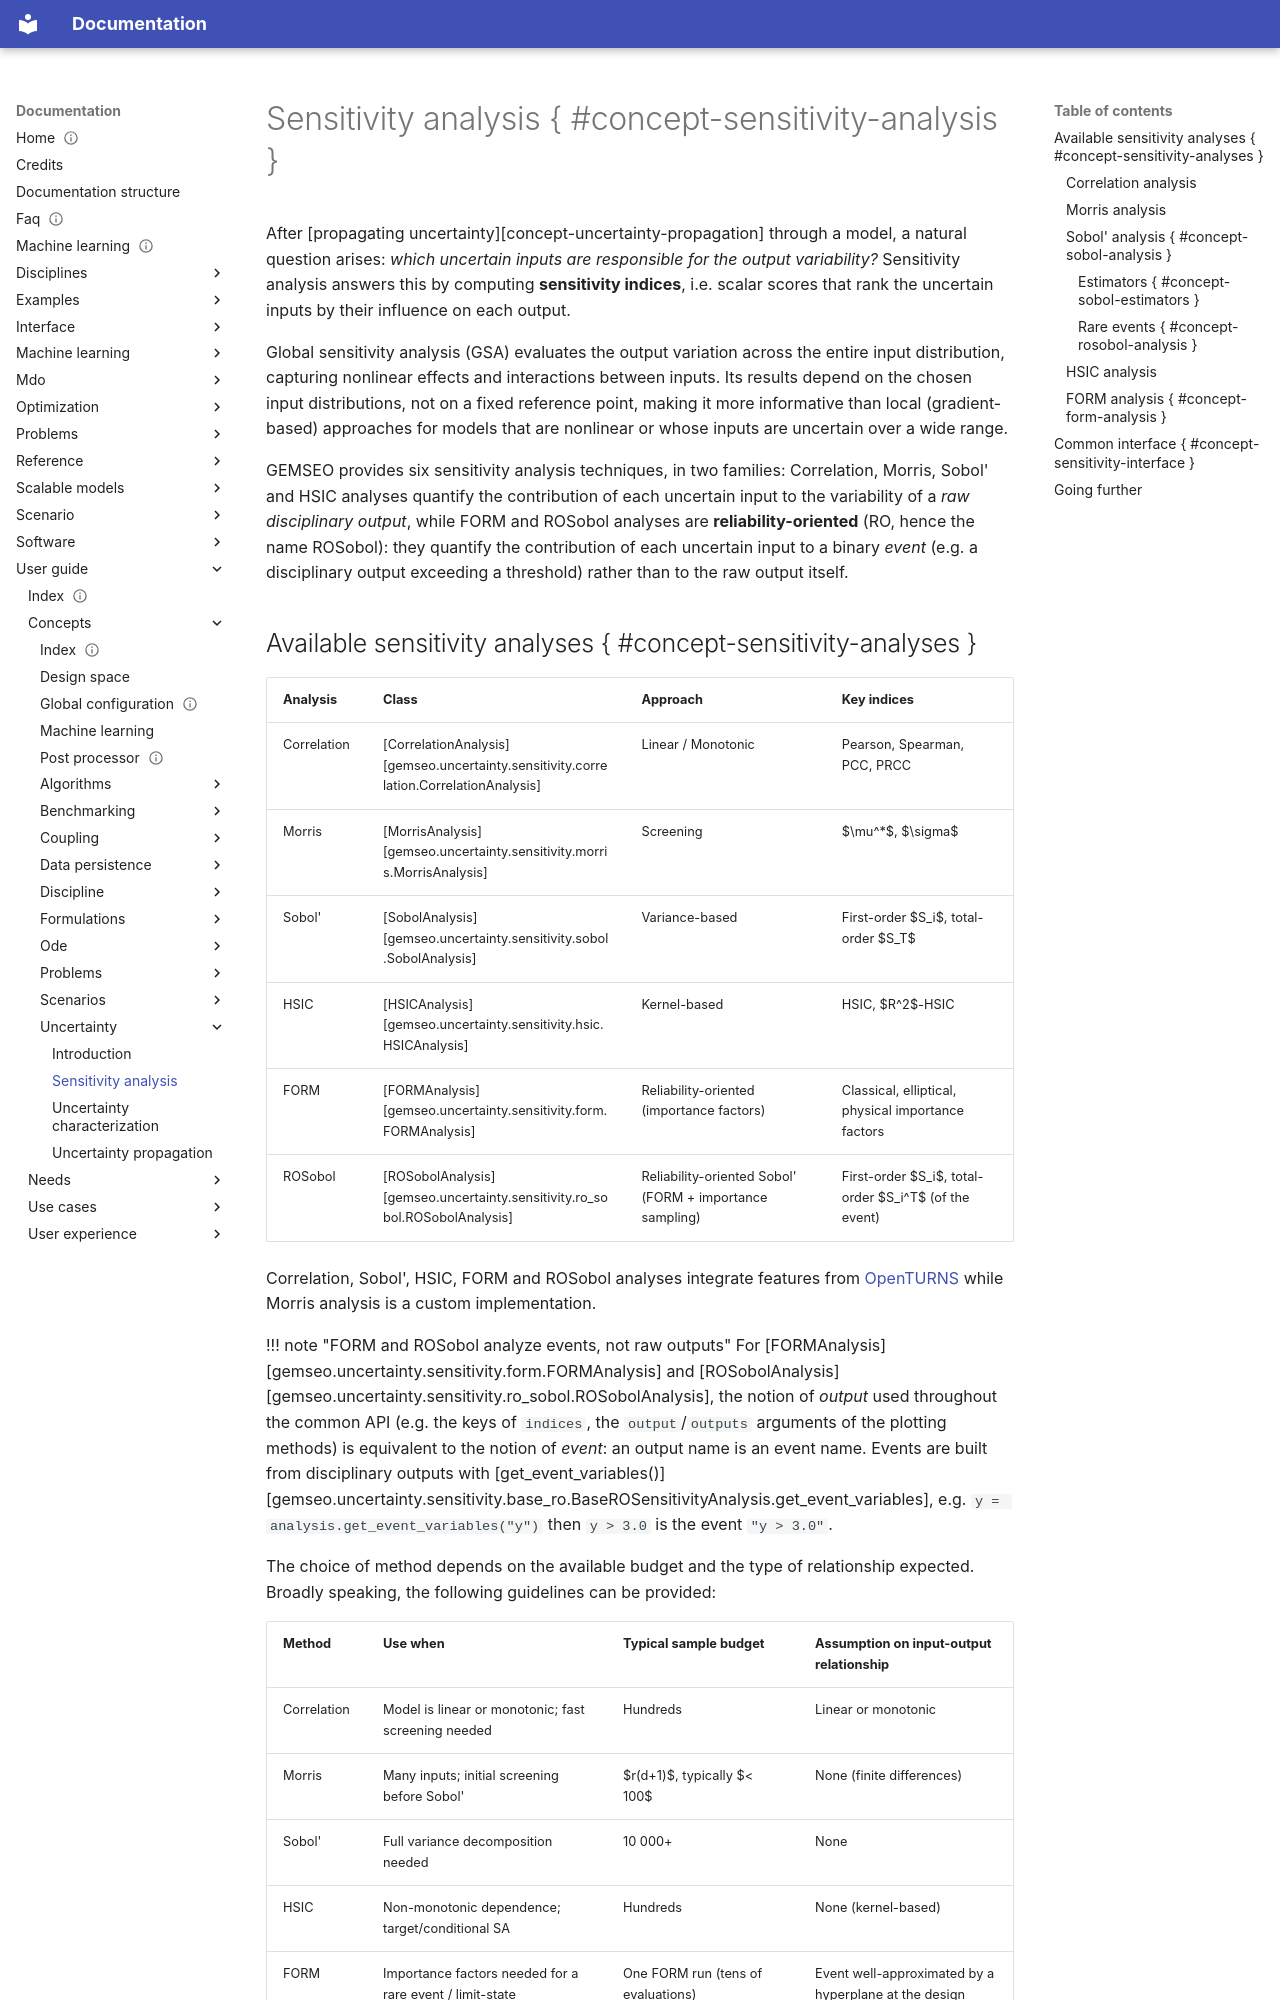

repository: gemseo/gemseo · page: user_guide/concepts/uncertainty/sensitivity_analysis/index.html · generator: mkdocs

---
reading_time: true
complexity: advanced
description: "Sensitivity analysis quantifies the relative contribution of each uncertain input to the variability of the model outputs."
tags: ['user_guide']
search:
  boost: 2
---

<!--
 Copyright 2021 IRT Saint Exupéry, https://www.irt-saintexupery.com

 This work is licensed under the Creative Commons Attribution-ShareAlike 4.0
 International License. To view a copy of this license, visit
 http://creativecommons.org/licenses/by-sa/4.0/ or send a letter to Creative
 Commons, PO Box 1866, Mountain View, CA 94042, USA.
-->

# Sensitivity analysis { #concept-sensitivity-analysis }

After [propagating uncertainty][concept-uncertainty-propagation] through a model,
a natural question arises: *which uncertain inputs are responsible for the output variability?*
Sensitivity analysis answers this by computing **sensitivity indices**,
i.e. scalar scores that rank the uncertain inputs by their influence on each output.

Global sensitivity analysis (GSA) evaluates the output variation across the entire input distribution,
capturing nonlinear effects and interactions between inputs.
Its results depend on the chosen input distributions, not on a fixed reference point,
making it more informative than local (gradient-based) approaches
for models that are nonlinear or whose inputs are uncertain over a wide range.

GEMSEO provides six sensitivity analysis techniques,
in two families:
Correlation, Morris, Sobol' and HSIC analyses quantify the contribution of each uncertain input
to the variability of a *raw disciplinary output*,
while FORM and ROSobol analyses are **reliability-oriented** (RO, hence the name ROSobol):
they quantify the contribution of each uncertain input to a binary *event*
(e.g. a disciplinary output exceeding a threshold) rather than to the raw output itself.
